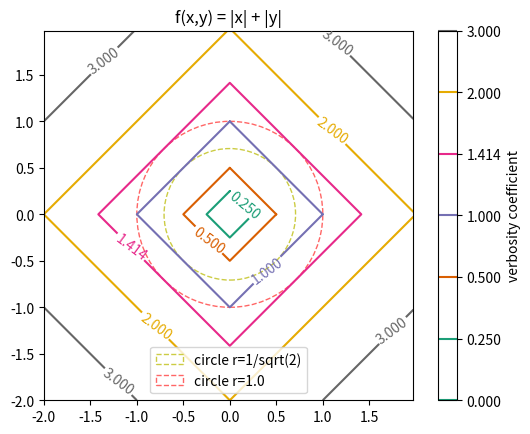

Generate this figure with matplotlib:
# -*- coding: utf-8 -*-
"""Plot distance function."""
import math
import numpy

import matplotlib.cm
import matplotlib
matplotlib.use('Agg')
# pylint: disable=wrong-import-position
import matplotlib.pyplot  # noqa: E402


def func_d3(p_x):
    """Func z."""
    return numpy.absolute(p_x[1:]) + numpy.absolute(p_x[:-1])


def main():
    """main."""
    levels = [0, 0.25, 0.5, 1, math.sqrt(2), 2, 3]

    delta = 0.025
    x_seq = numpy.arange(-2.0, 2.0, delta)
    y_seq = numpy.arange(-2.0, 2.0, delta)
    grid_x, grid_y = numpy.meshgrid(x_seq, y_seq)

    # Get Current Axis
    ax = matplotlib.pyplot.gca()

    # draw circle.
    circle_r1 = matplotlib.pyplot.Circle(
        (0, 0), 1, facecolor='none', edgecolor='#ff6666',
        linewidth=1.0, linestyle='dashed', label='r=1.0'
    )

    circle_r0 = matplotlib.pyplot.Circle(
        (0, 0), math.sqrt(2) / 2, facecolor='none', edgecolor='#cccc44',
        linewidth=1.0, linestyle='dashed'
    )

    z = func_d3(
        numpy.vstack([grid_x.ravel(), grid_y.ravel()])
    ).reshape(len(x_seq), len(y_seq))
    ax.set_aspect('equal', adjustable='box')
    cs_plot = matplotlib.pyplot.contour(
        grid_x, grid_y, z, levels,
        cmap=matplotlib.pyplot.cm.Dark2  # pylint: disable=no-member
    )
    matplotlib.pyplot.clabel(cs_plot, inline=1, fontsize=10)
    color_bar = matplotlib.pyplot.colorbar(cs_plot)
    color_bar.ax.set_ylabel('verbosity coefficient')
    matplotlib.pyplot.title('f(x,y) = |x| + |y|')
    ax.add_patch(circle_r0)
    ax.add_patch(circle_r1)
    ax.legend(
        [circle_r0, circle_r1],
        ['circle r=1/sqrt(2)', 'circle r=1.0'])
    matplotlib.pyplot.savefig('matplotlib_plot_contour_d3.png')


if __name__ == '__main__':
    main()

# EOF
